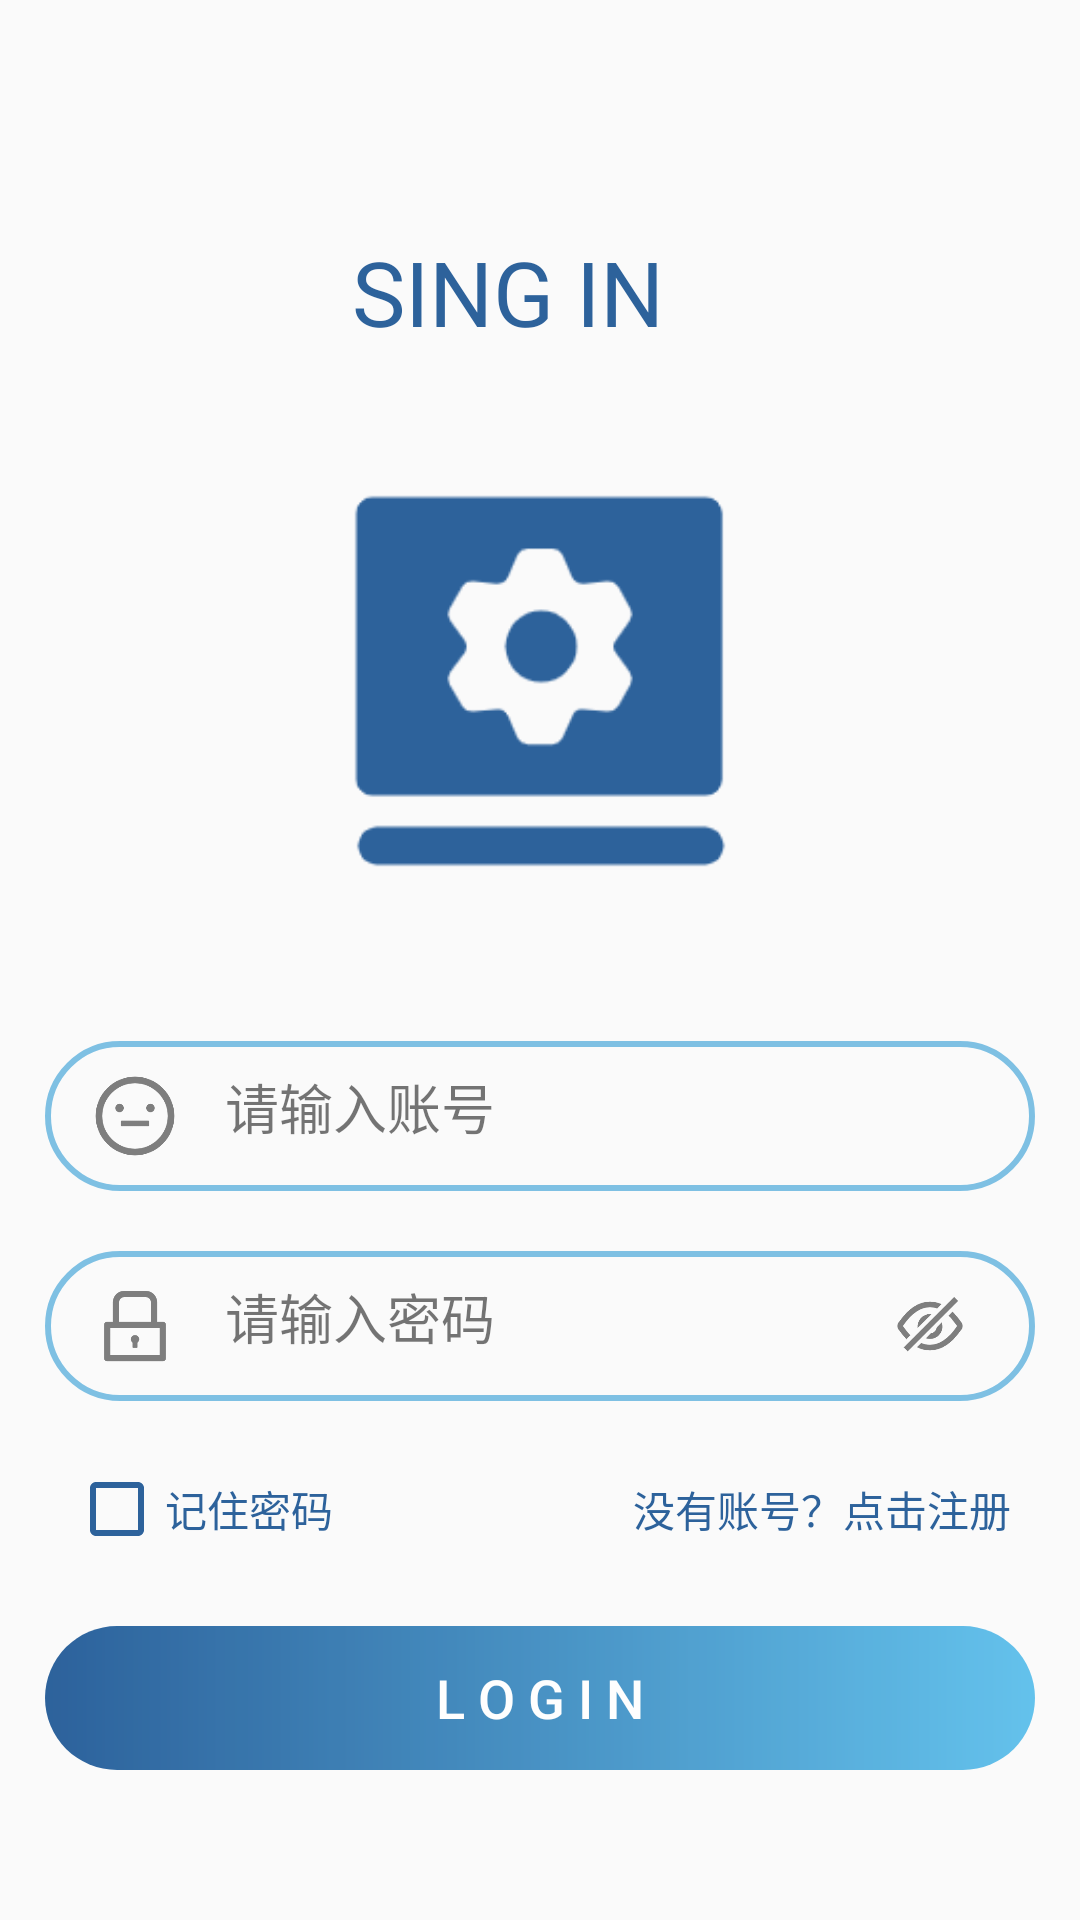

Reconstruct the res/layout file that produces this screen, plus the resources it refers to.
<!-- AndroidManifest.xml: application theme Theme.Share -->
<!-- res/layout/activity_login.xml -->
<?xml version="1.0" encoding="utf-8"?>
<LinearLayout
    xmlns:android="http://schemas.android.com/apk/res/android"
    xmlns:tools="http://schemas.android.com/tools"
    android:layout_width="match_parent"
    android:layout_height="match_parent"
    android:orientation="vertical"
    tools:context=".LoginActivity"
    android:paddingLeft="15dp"
    android:paddingRight="15dp"
    android:alpha="0.9">
    <RelativeLayout
        android:layout_width="match_parent"
        android:layout_height="80dp"
        android:layout_marginTop="57dp">

        <TextView
            android:layout_width="125dp"
            android:layout_height="200dp"
            android:layout_centerInParent="true"
            android:layout_marginStart="48dp"
            android:layout_marginTop="40dp"
            android:layout_marginEnd="48dp"
            android:text="SING IN"
            android:textColor="@color/bluetext"
            android:textSize="30dp" />
    </RelativeLayout>

    <RelativeLayout
        android:layout_marginTop="20dp"
        android:layout_width="match_parent"
        android:layout_height="wrap_content"
        >

        <ImageView
            android:layout_width="140dp"
            android:layout_height="140dp"
            android:layout_centerInParent="true"
            android:src="@drawable/login_logo" />
    </RelativeLayout>

    <RelativeLayout
        android:layout_width="match_parent"
        android:layout_height="50dp"
        android:layout_marginTop="50dp"
        android:background="@drawable/login_text_bg">

        <ImageView
            android:layout_width="40dp"
            android:layout_marginLeft="10dp"
            android:layout_height="30sp"
            android:layout_alignParentBottom="true"
            android:layout_marginBottom="10dp"
            android:src="@drawable/account_logo" />

        <EditText
            android:id="@+id/et_account"
            android:layout_width="match_parent"
            android:layout_height="wrap_content"
            android:layout_alignParentBottom="true"
            android:layout_gravity="center"
            android:layout_marginStart="60dp"
            android:layout_marginEnd="20dp"
            android:layout_marginBottom="15dp"
            android:background="@null"
            android:hint="请输入账号"
            android:inputType="text"
            android:maxLines="1" />

    </RelativeLayout>

    <RelativeLayout
        android:layout_width="match_parent"
        android:layout_height="50dp"
        android:layout_marginTop="20dp"
        android:background="@drawable/login_text_bg">

        <ImageView
            android:layout_width="40dp"
            android:layout_marginLeft="10dp"
            android:layout_height="30dp"
            android:layout_alignParentBottom="true"
            android:layout_marginBottom="10dp"
            android:src="@drawable/lock" />

        <EditText
            android:id="@+id/et_pwd"
            android:layout_width="match_parent"
            android:layout_height="wrap_content"
            android:layout_alignParentBottom="true"
            android:layout_marginStart="60dp"
            android:layout_marginEnd="20dp"
            android:layout_marginBottom="15dp"
            android:background="@null"
            android:hint="请输入密码"
            android:inputType="textPassword" />

        <ImageView
            android:id="@+id/iv_pwd_switch"
            android:layout_width="30dp"
            android:layout_height="30dp"
            android:layout_alignParentEnd="true"
            android:layout_alignParentBottom="true"
            android:layout_marginEnd="20dp"
            android:layout_marginBottom="10dp"
            android:src="@drawable/not_visible" />

    </RelativeLayout>

    <RelativeLayout
        android:layout_width="match_parent"
        android:layout_height="40dp"
        android:layout_marginTop="16dp">

        <CheckBox
            android:id="@+id/cb_remember_pwd"
            android:layout_width="wrap_content"
            android:layout_height="wrap_content"
            android:layout_alignParentStart="true"
            android:layout_alignParentBottom="true"
            android:layout_marginStart="8dp"
            android:layout_marginTop="8dp"
            android:layout_marginEnd="8dp"
            android:layout_marginBottom="8dp"
            android:buttonTint="@color/bluetext"
            android:text="记住密码"
            android:textColor="@color/bluetext" />

        <TextView
            android:id="@+id/tv_sign_up"
            android:layout_width="wrap_content"
            android:layout_height="wrap_content"
            android:layout_alignBaseline="@+id/cb_remember_pwd"
            android:layout_alignParentEnd="true"
            android:layout_alignParentBottom="true"
            android:layout_marginEnd="8dp"
            android:text="没有账号？点击注册"
            android:textColor="@color/bluetext" />

    </RelativeLayout>
    <RelativeLayout
        android:layout_width="match_parent"
        android:layout_height="wrap_content"
        android:layout_marginBottom="32dp"
        android:layout_weight="1"
        android:gravity="center_horizontal">

        <Button
            android:id="@+id/bt_login"
            style="?android:attr/borderlessButtonStyle"
            android:layout_width="390dp"
            android:layout_height="wrap_content"
            android:layout_alignParentTop="true"
            android:layout_marginTop="19dp"
            android:background="@drawable/login_button"
            android:text="L O G I N"
            android:textSize="18dp"
            android:textColor="@android:color/white" />
    </RelativeLayout>

</LinearLayout>
<!-- resources referenced by this layout -->
<resources>
  <color name="bluetext">#165191</color>
  <!-- drawable account_logo: png bitmap (drawable, 8049 bytes) -->
  <!-- drawable lock: png bitmap (drawable, 3254 bytes) -->
  <!-- drawable login_button (drawable) -->
  <?xml version="1.0" encoding="utf-8"?>
  <shape
      xmlns:android="http://schemas.android.com/apk/res/android"
      android:shape="rectangle">
      <solid android:color="#4997E6"></solid>
      <corners android:radius="50dp"></corners>
      <gradient
          android:startColor="#165191"
          android:endColor="#53BCEB" />
  
  </shape>
  <!-- drawable login_logo: png bitmap (drawable, 4938 bytes) -->
  <!-- drawable login_text_bg (drawable) -->
  <?xml version="1.0" encoding="utf-8"?>
  <shape
      xmlns:android="http://schemas.android.com/apk/res/android"
      android:shape="rectangle">
      <stroke android:width="2dp" android:color="#71BAE1"></stroke>
      <solid android:color="#CCFCFCFC"></solid>
      <corners android:radius="50dp"></corners>
  
  
  </shape>
  <!-- drawable not_visible: png bitmap (drawable, 6411 bytes) -->
  <style name="Theme.Share" parent="Theme.MaterialComponents.DayNight.NoActionBar.Bridge">
          
          <item name="colorPrimary">@color/purple_500</item>
          <item name="colorPrimaryVariant">@color/purple_700</item>
          <item name="colorOnPrimary">@color/white</item>
          
          <item name="colorSecondary">@color/teal_200</item>
          <item name="colorSecondaryVariant">@color/teal_700</item>
          <item name="colorOnSecondary">@color/black</item>
          
          <item name="android:statusBarColor" tools:targetApi="l">?attr/colorPrimaryVariant</item>
          
      </style>
  <color name="purple_500">#FF6200EE</color>
  <color name="purple_700">#FF3700B3</color>
  <color name="white">#FFFFFFFF</color>
  <color name="teal_200">#FF03DAC5</color>
  <color name="teal_700">#FF018786</color>
  <color name="black">#FF000000</color>
</resources>
